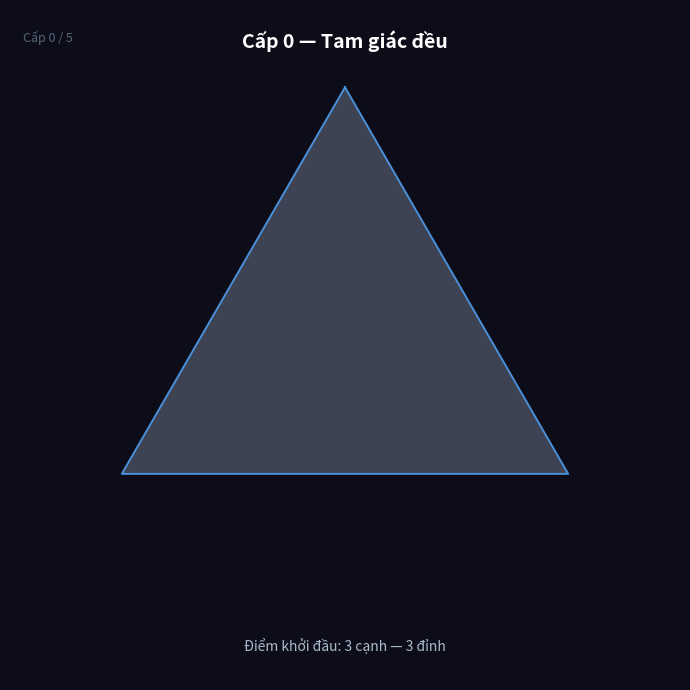

Write Python code to recreate this figure.
import numpy as np
import matplotlib.pyplot as plt
import matplotlib.animation as animation
from matplotlib.patches import FancyArrowPatch


def koch_points(p1, p2, level):
    """Trả về danh sách điểm của đường cong Koch giữa p1 và p2."""
    if level == 0:
        return [p1, p2]

    dx, dy = p2[0] - p1[0], p2[1] - p1[1]

    a = (p1[0] + dx / 3,       p1[1] + dy / 3)
    b = (p1[0] + 2 * dx / 3,   p1[1] + 2 * dy / 3)

    # Đỉnh nhọn — xoay đoạn ab -60° (chiều kim đồng hồ) để gai mọc RA NGOÀI
    angle = -np.pi / 3  # Đổi dấu để gai mọc ra ngoài thay vì vào trong
    mx, my = (a[0] + b[0]) / 2, (a[1] + b[1]) / 2
    ex, ey = b[0] - a[0], b[1] - a[1]
    peak = (
        a[0] + ex * np.cos(angle) - ey * np.sin(angle),
        a[1] + ex * np.sin(angle) + ey * np.cos(angle),
    )

    s1 = koch_points(p1,   a,    level - 1)
    s2 = koch_points(a,    peak, level - 1)
    s3 = koch_points(peak, b,    level - 1)
    s4 = koch_points(b,    p2,   level - 1)

    return s1[:-1] + s2[:-1] + s3[:-1] + s4


def snowflake_coords(level, cx=0.0, cy=0.0, r=1.0):
    """Tọa độ toàn bộ bông tuyết Koch ở cấp độ cho trước."""
    angle_offset = np.pi / 2
    vertices = [
        (cx + r * np.cos(angle_offset + i * 2 * np.pi / 3),
         cy + r * np.sin(angle_offset + i * 2 * np.pi / 3))
        for i in range(3)
    ]

    pts = []
    for i in range(3):
        seg = koch_points(vertices[i], vertices[(i + 1) % 3], level)
        pts.extend(seg[:-1])

    pts.append(pts[0])       
    xs = [p[0] for p in pts]
    ys = [p[1] for p in pts]
    return np.array(xs), np.array(ys)


def interpolate_coords(xs_from, ys_from, xs_to, ys_to, t):
    """
    Nội suy tuyến tính giữa hai tập tọa độ.
    Nếu độ phân giải khác nhau, up-sample tập ngắn hơn.
    """
    def upsample(xs, ys, n):
        idx = np.linspace(0, len(xs) - 1, n)
        return np.interp(idx, np.arange(len(xs)), xs), \
               np.interp(idx, np.arange(len(ys)), ys)

    n = max(len(xs_from), len(xs_to))
    if len(xs_from) < n:
        xs_from, ys_from = upsample(xs_from, ys_from, n)
    if len(xs_to) < n:
        xs_to, ys_to = upsample(xs_to, ys_to, n)

    ease = t * t * (3 - 2 * t)   
    return xs_from + (xs_to - xs_from) * ease, \
           ys_from + (ys_to - ys_from) * ease


# ── Màu sắc cho từng cấp độ ──────────────────────────────
LEVEL_COLORS = [
    ("#4a90d9", "#d0e8ff"),   # 0 — xanh dương
    ("#7c5cbf", "#e8d8ff"),   # 1 — tím
    ("#2aab85", "#c8f0e8"),   # 2 — xanh lá
    ("#d9884a", "#ffe8cc"),   # 3 — cam
    ("#4a9fd9", "#cce8ff"),   # 4 — xanh nhạt
    ("#d94a7c", "#ffd0e8"),   # 5 — hồng
]

LEVEL_TITLES = [
    "Cấp 0 — Tam giác đều",
    "Cấp 1 — Ngôi sao 6 cánh",
    "Cấp 2 — 18 gai nhỏ",
    "Cấp 3 — 54 gai mịn",
    "Cấp 4 — Bông tuyết Koch",
    "Cấp 5 — Siêu chi tiết",
]

LEVEL_NOTES = [
    "Điểm khởi đầu: 3 cạnh — 3 đỉnh",
    "Mỗi cạnh mọc 1 mũi nhọn → 12 cạnh",
    "Tiếp tục nhân gai lên → 48 cạnh",
    "Fractal đang hình thành → 192 cạnh",
    "Hình dạng bông tuyết rõ ràng → 768 cạnh",
    "Tự tương đồng ở mọi tỉ lệ → 3072 cạnh",
]

MAX_LEVEL      = 5
FRAMES_PER_STEP = 40     # số frame cho mỗi lần chuyển cấp
PAUSE_FRAMES    = 20     # dừng lại khi đến cấp mới
TOTAL_LEVELS    = MAX_LEVEL + 1


def animate_snowflake_evolution():
    """Hoạt ảnh Koch snowflake từ cấp 0 → cấp 5."""

    # Tính trước tọa độ tất cả các cấp
    all_xs, all_ys = zip(*[snowflake_coords(l) for l in range(TOTAL_LEVELS)])

    fig, ax = plt.subplots(figsize=(7, 7), facecolor="#0d0d1a")
    ax.set_facecolor("#0d0d1a")
    ax.set_aspect("equal")
    ax.axis("off")
    ax.set_xlim(-1.3, 1.3)
    ax.set_ylim(-1.3, 1.3)

    # Đường viền chính
    line_fill,  = ax.fill([], [], zorder=2)
    line_edge,  = ax.plot([], [], lw=1.4, zorder=3)

    # Bóng mờ các cấp trước
    ghost_fills  = [ax.fill([], [], zorder=1)[0] for _ in range(TOTAL_LEVELS)]
    ghost_edges  = [ax.plot([], [], lw=0.5, zorder=1)[0] for _ in range(TOTAL_LEVELS)]

    title_txt = ax.text(
        0, 1.22, "", ha="center", va="top",
        fontsize=14, fontweight="bold", color="white"
    )
    note_txt = ax.text(
        0, -1.20, "", ha="center", va="bottom",
        fontsize=10, color="#aabbcc"
    )
    level_txt = ax.text(
        -1.25, 1.22, "", ha="left", va="top",
        fontsize=9, color="#556677"
    )

    total_frames = TOTAL_LEVELS * (FRAMES_PER_STEP + PAUSE_FRAMES)

    def update(frame):
        # Xác định đang ở giai đoạn chuyển tiếp hay dừng
        step_len = FRAMES_PER_STEP + PAUSE_FRAMES
        step     = frame // step_len
        local    = frame % step_len

        step = min(step, MAX_LEVEL)

        if local < FRAMES_PER_STEP and step > 0:
            # Đang chuyển tiếp từ (step-1) → step
            t  = local / FRAMES_PER_STEP
            xs, ys = interpolate_coords(
                all_xs[step - 1], all_ys[step - 1],
                all_xs[step],     all_ys[step],
                t,
            )
            cur_level = step
        else:
            # Đang dừng ở cấp hiện tại
            xs, ys    = all_xs[step], all_ys[step]
            cur_level = step

        stroke, fill = LEVEL_COLORS[cur_level]

        line_fill.set_xy(np.column_stack([xs, ys]))
        line_fill.set_facecolor(fill + "40")   # alpha hex
        line_fill.set_edgecolor("none")

        line_edge.set_data(xs, ys)
        line_edge.set_color(stroke)

        # Vẽ bóng mờ các cấp trước
        for l in range(TOTAL_LEVELS):
            visible = l < cur_level
            ghost_fills[l].set_visible(visible)
            ghost_edges[l].set_visible(visible)
            if visible:
                gs, gf = LEVEL_COLORS[l]
                ghost_fills[l].set_xy(np.column_stack([all_xs[l], all_ys[l]]))
                ghost_fills[l].set_facecolor("none")
                ghost_fills[l].set_edgecolor("none")
                ghost_edges[l].set_data(all_xs[l], all_ys[l])
                ghost_edges[l].set_color(gs + "18")

        title_txt.set_text(LEVEL_TITLES[cur_level])
        note_txt.set_text(LEVEL_NOTES[cur_level])
        level_txt.set_text(f"Cấp {cur_level} / {MAX_LEVEL}")

        return (line_fill, line_edge, title_txt, note_txt, level_txt,
                *ghost_fills, *ghost_edges)

    ani = animation.FuncAnimation(
        fig, update,
        frames=total_frames,
        interval=30,
        blit=True,
    )

    plt.tight_layout()
    plt.show()


# ─────────────────────────────────────────────────────────
#  MAIN
# ─────────────────────────────────────────────────────────

if __name__ == "__main__":
    animate_snowflake_evolution()
